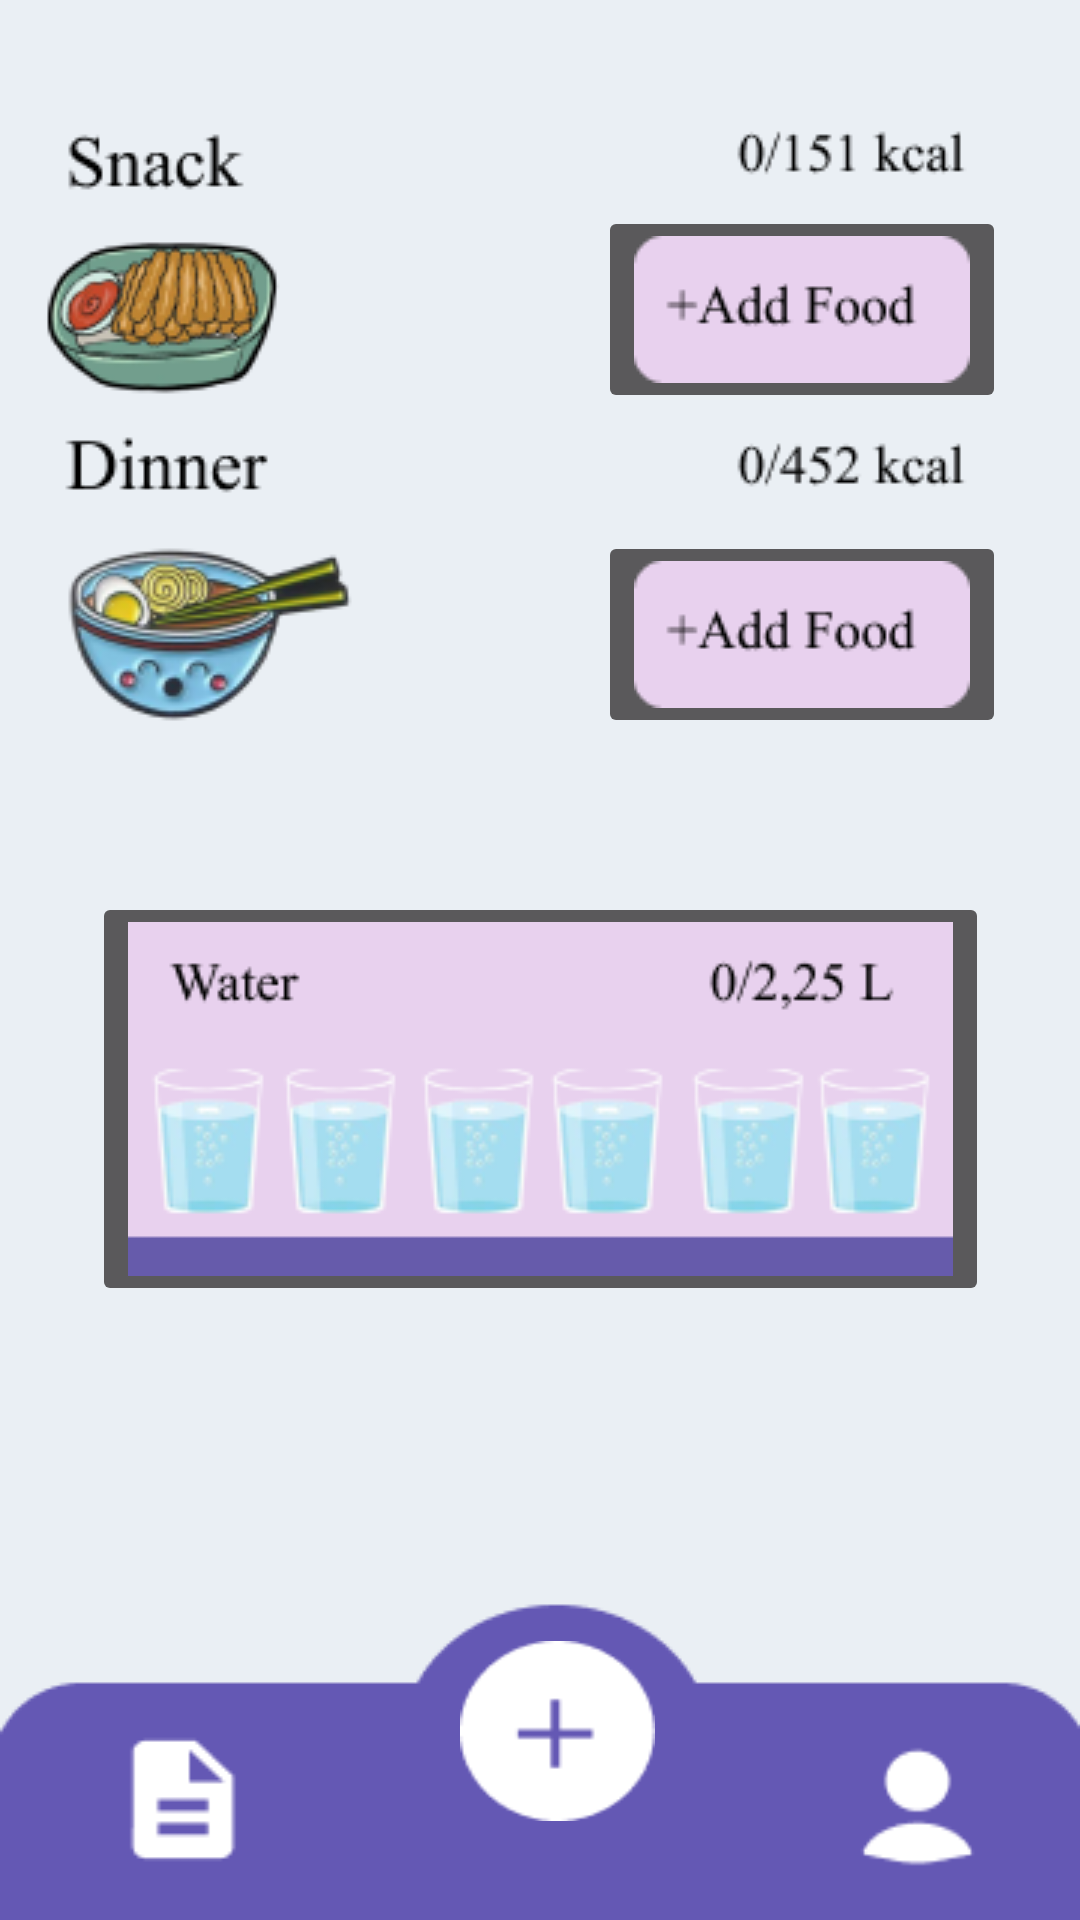

Reconstruct the res/layout file that produces this screen, plus the resources it refers to.
<!-- AndroidManifest.xml: application theme Theme.Design.NoActionBar -->
<!-- res/layout/activity_homescreen2.xml -->
<?xml version="1.0" encoding="utf-8"?>
<androidx.constraintlayout.widget.ConstraintLayout xmlns:android="http://schemas.android.com/apk/res/android"
    xmlns:app="http://schemas.android.com/apk/res-auto"
    xmlns:tools="http://schemas.android.com/tools"
    android:layout_width="match_parent"
    android:layout_height="match_parent"
    android:background="@drawable/back_ground6"
    tools:context=".Homescreen2Activity">

    <Button
        android:id="@+id/button12"
        android:layout_width="51dp"
        android:layout_height="48dp"
        android:background="@drawable/user"
        android:onClick="settings"
        app:layout_constraintBottom_toBottomOf="parent"
        app:layout_constraintEnd_toEndOf="parent"
        app:layout_constraintHorizontal_bias="0.907"
        app:layout_constraintStart_toStartOf="parent"
        app:layout_constraintTop_toTopOf="parent"
        app:layout_constraintVertical_bias="0.976"
        tools:ignore="SpeakableTextPresentCheck" />

    <ImageButton
        android:id="@+id/imageButton6"
        android:layout_width="wrap_content"
        android:layout_height="wrap_content"
        app:layout_constraintBottom_toBottomOf="parent"
        app:layout_constraintEnd_toEndOf="parent"
        app:layout_constraintHorizontal_bias="0.89"
        app:layout_constraintStart_toStartOf="parent"
        app:layout_constraintTop_toTopOf="parent"
        app:layout_constraintVertical_bias="0.31"
        app:srcCompat="@drawable/add_food"
        tools:ignore="SpeakableTextPresentCheck" />

    <ImageButton
        android:id="@+id/imageButton5"
        android:layout_width="wrap_content"
        android:layout_height="wrap_content"
        app:layout_constraintBottom_toBottomOf="parent"
        app:layout_constraintEnd_toEndOf="parent"
        app:layout_constraintHorizontal_bias="0.89"
        app:layout_constraintStart_toStartOf="parent"
        app:layout_constraintTop_toTopOf="parent"
        app:layout_constraintVertical_bias="0.12"
        app:srcCompat="@drawable/add_food"
        tools:ignore="SpeakableTextPresentCheck" />

    <ImageButton
        android:id="@+id/imageButton7"
        android:layout_width="wrap_content"
        android:layout_height="wrap_content"
        app:layout_constraintBottom_toBottomOf="parent"
        app:layout_constraintEnd_toEndOf="parent"
        app:layout_constraintStart_toStartOf="parent"
        app:layout_constraintTop_toTopOf="parent"
        app:layout_constraintVertical_bias="0.592"
        app:srcCompat="@drawable/water"
        tools:ignore="SpeakableTextPresentCheck" />

    <Button
        android:id="@+id/button9"
        android:layout_width="65dp"
        android:layout_height="60dp"
        android:background="@drawable/plus"
        android:onClick="foodoption"
        app:layout_constraintBottom_toBottomOf="parent"
        app:layout_constraintEnd_toEndOf="parent"
        app:layout_constraintHorizontal_bias="0.52"
        app:layout_constraintStart_toStartOf="parent"
        app:layout_constraintTop_toTopOf="parent"
        app:layout_constraintVertical_bias="0.943"
        tools:ignore="SpeakableTextPresentCheck" />

    <Button
        android:id="@+id/button11"
        android:layout_width="51dp"
        android:layout_height="47dp"
        android:background="@drawable/description"
        app:layout_constraintBottom_toBottomOf="parent"
        app:layout_constraintEnd_toEndOf="parent"
        app:layout_constraintHorizontal_bias="0.117"
        app:layout_constraintStart_toStartOf="parent"
        app:layout_constraintTop_toTopOf="parent"
        app:layout_constraintVertical_bias="0.972"
        tools:ignore="TouchTargetSizeCheck,SpeakableTextPresentCheck" />

</androidx.constraintlayout.widget.ConstraintLayout>
<!-- resources referenced by this layout -->
<resources>
  <!-- drawable add_food: png bitmap (drawable-v24, 1518 bytes) -->
  <!-- drawable back_ground6: png bitmap (drawable-v24, 29765 bytes) -->
  <!-- drawable description: png bitmap (drawable-v24, 438 bytes) -->
  <!-- drawable plus: png bitmap (drawable-v24, 1060 bytes) -->
  <!-- drawable user: png bitmap (drawable-v24, 583 bytes) -->
  <!-- drawable water: png bitmap (drawable-v24, 5728 bytes) -->
</resources>
